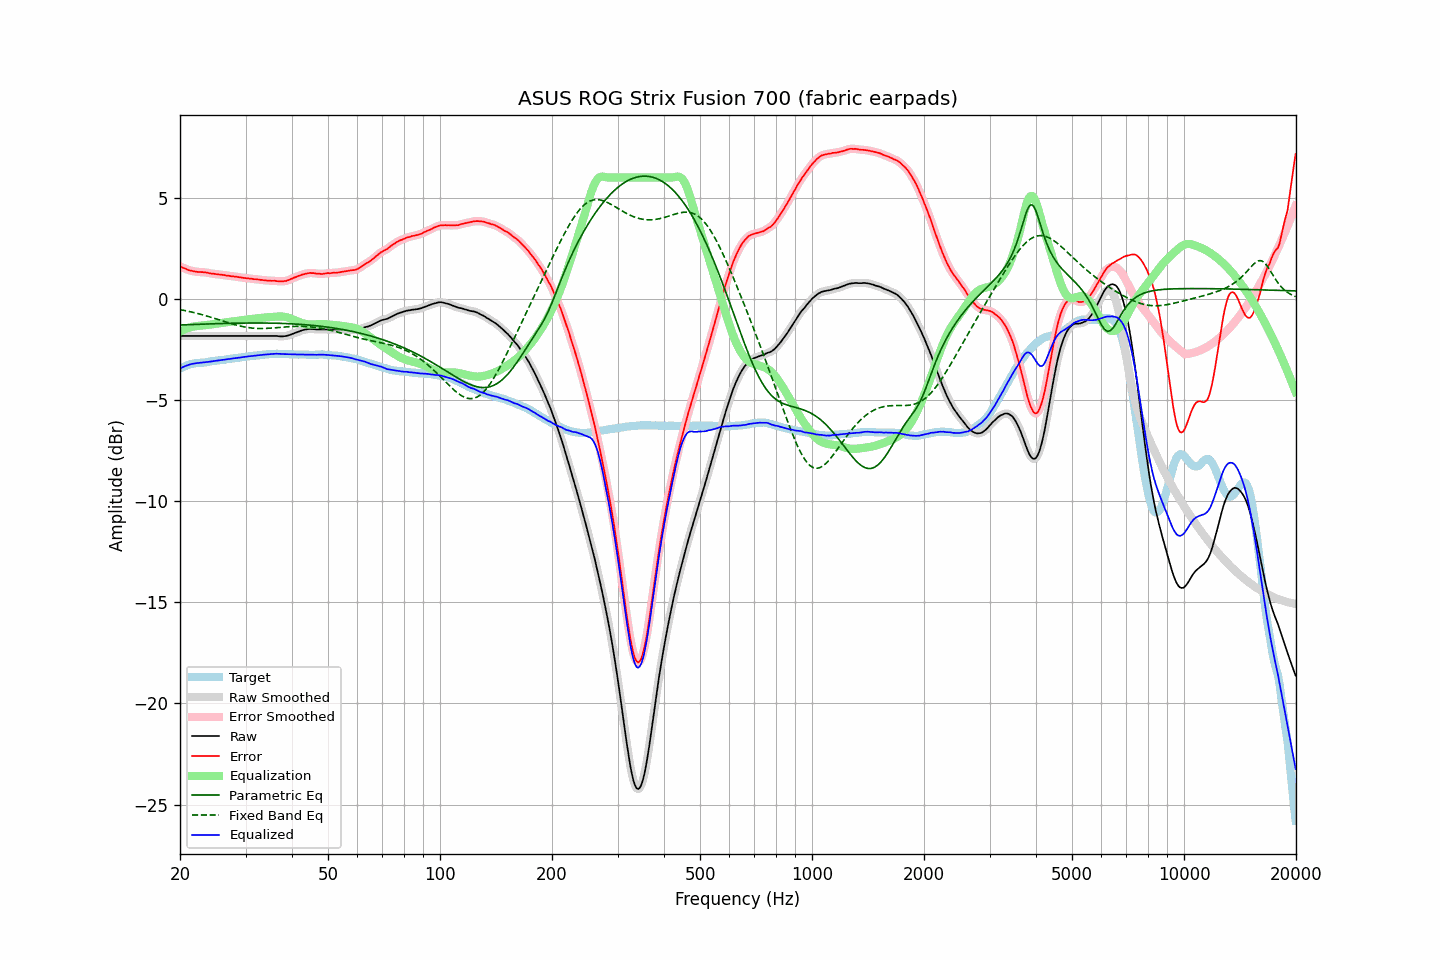

The data file committed next to this chart (first rows):
frequency, raw, error, smoothed, error_smoothed, equalization, parametric_eq, fixed_band_eq, equalized_raw, equalized_smoothed, target
20.00, -1.83, 1.61, -1.83, 1.61, -1.61, -1.29, -0.53, -3.44, -3.44, -3.44
20.20, -1.83, 1.57, -1.83, 1.57, -1.57, -1.29, -0.55, -3.40, -3.40, -3.40
20.40, -1.83, 1.53, -1.83, 1.54, -1.53, -1.28, -0.56, -3.36, -3.36, -3.36
20.61, -1.83, 1.51, -1.83, 1.50, -1.50, -1.28, -0.58, -3.33, -3.33, -3.34
20.81, -1.83, 1.47, -1.83, 1.47, -1.47, -1.28, -0.59, -3.30, -3.30, -3.30
21.02, -1.83, 1.43, -1.83, 1.44, -1.44, -1.28, -0.61, -3.27, -3.27, -3.26
21.23, -1.83, 1.41, -1.83, 1.41, -1.41, -1.27, -0.63, -3.25, -3.25, -3.24
21.44, -1.83, 1.39, -1.83, 1.39, -1.39, -1.27, -0.65, -3.22, -3.22, -3.22
21.66, -1.83, 1.37, -1.83, 1.37, -1.37, -1.27, -0.66, -3.21, -3.21, -3.20
21.87, -1.83, 1.36, -1.83, 1.36, -1.36, -1.26, -0.68, -3.19, -3.19, -3.19
22.09, -1.83, 1.34, -1.83, 1.35, -1.35, -1.26, -0.70, -3.18, -3.18, -3.17
22.31, -1.83, 1.33, -1.83, 1.34, -1.34, -1.26, -0.72, -3.17, -3.17, -3.17
22.54, -1.83, 1.33, -1.83, 1.33, -1.33, -1.25, -0.74, -3.16, -3.16, -3.17
22.76, -1.83, 1.32, -1.83, 1.33, -1.32, -1.25, -0.77, -3.16, -3.16, -3.16
22.99, -1.83, 1.32, -1.83, 1.32, -1.32, -1.25, -0.79, -3.15, -3.15, -3.16
23.22, -1.83, 1.31, -1.83, 1.31, -1.31, -1.25, -0.81, -3.14, -3.14, -3.15
23.45, -1.83, 1.30, -1.83, 1.31, -1.30, -1.24, -0.83, -3.13, -3.13, -3.14
23.69, -1.83, 1.30, -1.83, 1.29, -1.29, -1.24, -0.85, -3.12, -3.12, -3.13
23.92, -1.83, 1.28, -1.83, 1.27, -1.28, -1.24, -0.88, -3.11, -3.11, -3.11
24.16, -1.83, 1.26, -1.83, 1.26, -1.27, -1.24, -0.90, -3.10, -3.10, -3.09
24.40, -1.83, 1.25, -1.83, 1.25, -1.25, -1.23, -0.93, -3.09, -3.09, -3.08
24.65, -1.83, 1.25, -1.83, 1.24, -1.24, -1.23, -0.95, -3.07, -3.07, -3.08
24.89, -1.83, 1.23, -1.83, 1.23, -1.23, -1.23, -0.98, -3.06, -3.06, -3.06
25.14, -1.83, 1.22, -1.83, 1.22, -1.22, -1.23, -1.00, -3.05, -3.05, -3.05
25.39, -1.83, 1.21, -1.83, 1.21, -1.21, -1.22, -1.03, -3.04, -3.04, -3.04
25.65, -1.83, 1.20, -1.83, 1.20, -1.20, -1.22, -1.05, -3.03, -3.03, -3.03
25.91, -1.83, 1.19, -1.83, 1.19, -1.19, -1.22, -1.08, -3.02, -3.02, -3.02
26.16, -1.83, 1.18, -1.83, 1.18, -1.18, -1.22, -1.10, -3.01, -3.01, -3.01
26.43, -1.83, 1.17, -1.83, 1.17, -1.17, -1.21, -1.13, -3.00, -3.00, -3.00
26.69, -1.83, 1.15, -1.83, 1.16, -1.16, -1.21, -1.15, -2.99, -2.99, -2.99
26.96, -1.83, 1.14, -1.83, 1.14, -1.15, -1.21, -1.18, -2.98, -2.98, -2.98
27.23, -1.83, 1.13, -1.83, 1.13, -1.13, -1.21, -1.20, -2.97, -2.97, -2.97
27.50, -1.83, 1.12, -1.83, 1.12, -1.12, -1.21, -1.23, -2.96, -2.96, -2.95
27.77, -1.83, 1.12, -1.83, 1.11, -1.11, -1.20, -1.25, -2.94, -2.94, -2.95
28.05, -1.83, 1.10, -1.83, 1.10, -1.10, -1.20, -1.27, -2.93, -2.93, -2.93
28.33, -1.83, 1.10, -1.83, 1.09, -1.09, -1.20, -1.29, -2.92, -2.92, -2.93
28.62, -1.83, 1.08, -1.83, 1.08, -1.08, -1.20, -1.31, -2.91, -2.91, -2.91
28.90, -1.83, 1.07, -1.83, 1.07, -1.07, -1.20, -1.33, -2.90, -2.90, -2.90
29.19, -1.83, 1.06, -1.83, 1.06, -1.06, -1.20, -1.35, -2.89, -2.89, -2.89
29.48, -1.83, 1.04, -1.83, 1.05, -1.05, -1.20, -1.37, -2.88, -2.88, -2.87
29.78, -1.83, 1.03, -1.83, 1.03, -1.04, -1.20, -1.39, -2.87, -2.87, -2.87
30.08, -1.83, 1.02, -1.83, 1.02, -1.03, -1.19, -1.40, -2.86, -2.86, -2.86
30.38, -1.83, 1.02, -1.83, 1.02, -1.02, -1.19, -1.41, -2.85, -2.85, -2.85
30.68, -1.83, 1.01, -1.83, 1.01, -1.01, -1.19, -1.43, -2.84, -2.84, -2.84
30.99, -1.83, 1.00, -1.83, 1.00, -1.00, -1.19, -1.44, -2.83, -2.83, -2.83
31.30, -1.83, 0.99, -1.83, 0.99, -0.99, -1.19, -1.44, -2.82, -2.82, -2.82
31.61, -1.83, 0.97, -1.83, 0.98, -0.98, -1.19, -1.45, -2.81, -2.81, -2.80
31.93, -1.83, 0.97, -1.83, 0.97, -0.97, -1.19, -1.46, -2.80, -2.80, -2.81
32.24, -1.83, 0.96, -1.83, 0.96, -0.96, -1.19, -1.46, -2.79, -2.79, -2.80
32.57, -1.83, 0.96, -1.83, 0.96, -0.95, -1.19, -1.46, -2.78, -2.78, -2.79
32.89, -1.83, 0.94, -1.83, 0.94, -0.94, -1.19, -1.47, -2.78, -2.78, -2.77
33.22, -1.83, 0.94, -1.83, 0.93, -0.93, -1.19, -1.46, -2.77, -2.77, -2.77
33.55, -1.83, 0.92, -1.83, 0.93, -0.93, -1.19, -1.46, -2.76, -2.76, -2.75
33.89, -1.83, 0.92, -1.83, 0.92, -0.92, -1.19, -1.46, -2.75, -2.75, -2.76
34.23, -1.83, 0.91, -1.83, 0.91, -0.91, -1.19, -1.46, -2.74, -2.74, -2.74
34.57, -1.83, 0.91, -1.83, 0.90, -0.91, -1.20, -1.45, -2.74, -2.74, -2.74
34.92, -1.83, 0.90, -1.83, 0.90, -0.90, -1.20, -1.45, -2.73, -2.73, -2.73
35.27, -1.83, 0.89, -1.83, 0.90, -0.89, -1.20, -1.44, -2.73, -2.73, -2.72
35.62, -1.83, 0.89, -1.83, 0.89, -0.89, -1.20, -1.44, -2.72, -2.72, -2.73
35.97, -1.83, 0.90, -1.83, 0.89, -0.88, -1.20, -1.43, -2.72, -2.71, -2.73
... 635 more rows
